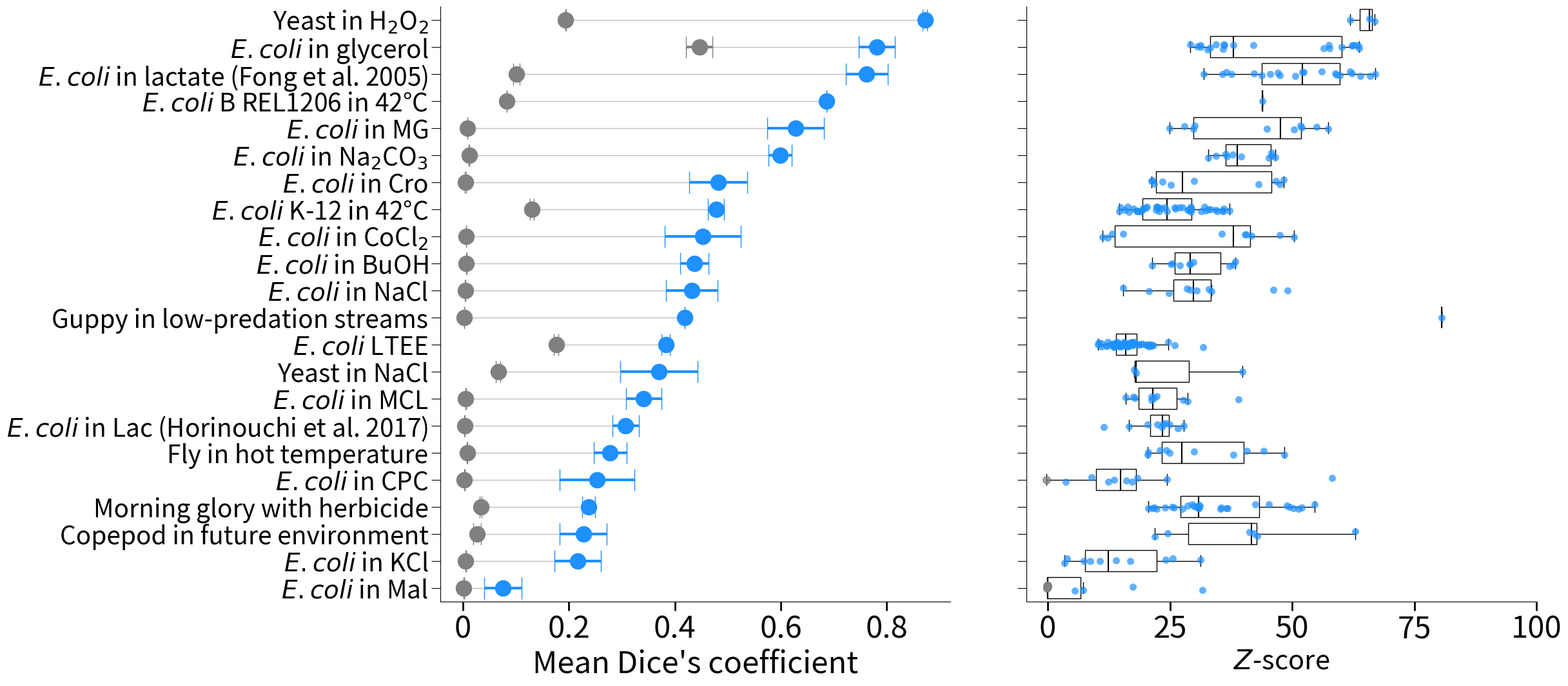
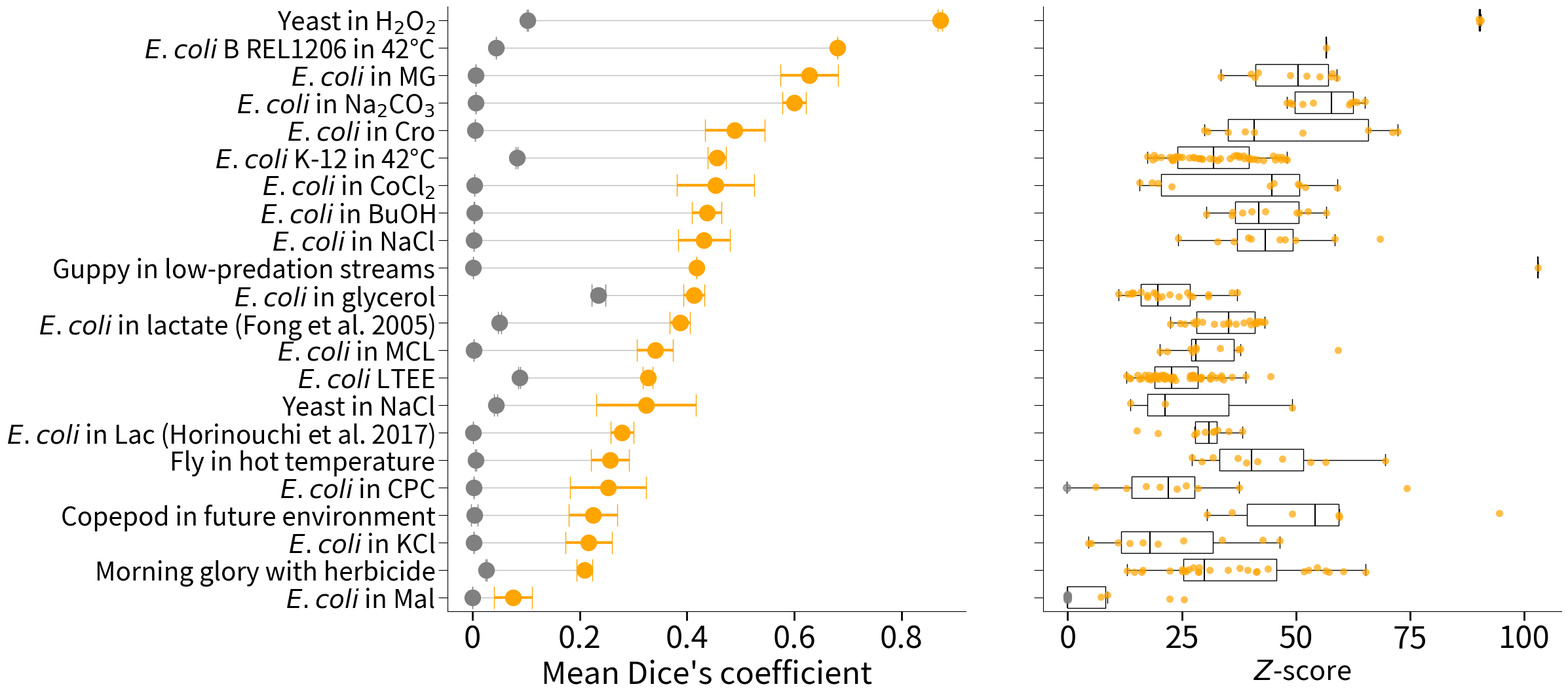
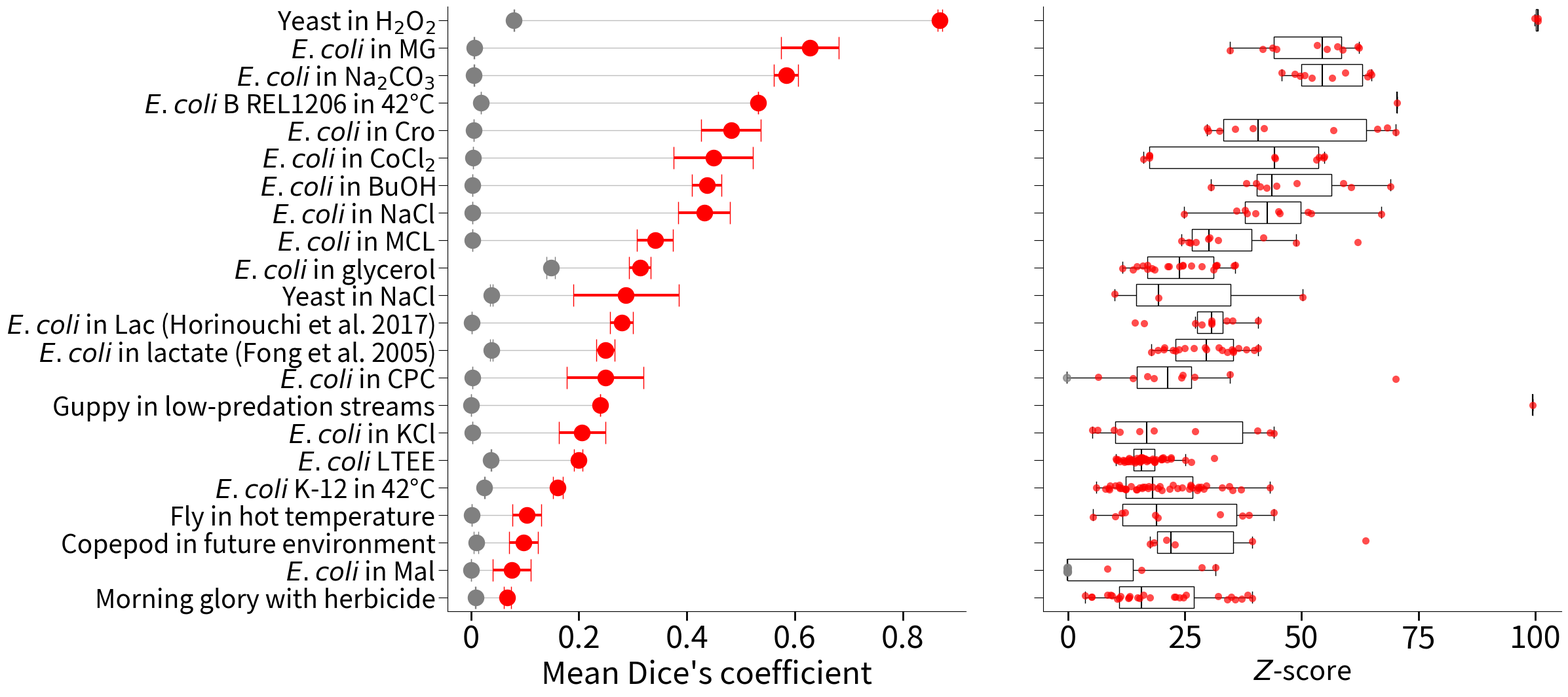

The matplotlib source for these figures, in order:
#!/usr/bin/env python
# coding: utf-8

import numpy as np
import pandas as pd
import seaborn as sns
import matplotlib.pyplot as plt

## raw data to plot

# first def
distance_data = {
    "Copepod in future environment": [24.59, 41.30, 21.84, 42.90, 62.88, 42.19],
    "Guppy in low-predation streams": [80.65],
    "Fly in hot temperature": [40.70, 38.05, 24.26, 24.87, 48.39, 20.47, 22.97, 20.60, 29.94, 44.15],
    "$\\it{E. coli}$ B REL1206 in 42°C": [43.88],
    "Yeast in NaCl": [17.62, 18.05, 39.81],
    "Yeast in H$_2$O$_2$": [61.80, 66.86, 65.79],
    "$\\it{E. coli}$ in NaCl": [46.14, 30.50, 28.47, 15.44, 24.74, 32.93, 20.72, 49.08, 29.21, 33.55],
    "$\\it{E. coli}$ in KCl": [13.97, 31.2, 8.64, 4.0, 25.55, 24.11, 7.34, 16.9, 3.44, 10.7],
    "$\\it{E. coli}$ in CoCl$_2$": [11.26, 40.60, 40.41, 35.61, 13.14, 12.20, 15.46, 47.45, 50.33, 41.66],
    "$\\it{E. coli}$ in Na$_2$CO$_3$": [39.57, 34.48, 32.89, 36.62, 45.18, 45.81, 46.54, 36.39, 37.88, 45.78],
    "$\\it{E. coli}$ in Lac (Horinouchi et al. 2017)": [22.43, 27.81, 23.66, 24.17, 26.65, 24.97, 11.42, 23.40, 16.62, 20.40],
    "$\\it{E. coli}$ in Mal": [-0.05, 17.41, -0.08, 7.19, -0.11, 31.61, -0.08, -0.09, 5.59, -0.06],
    "$\\it{E. coli}$ in MCL": [22.29, 17.50, 17.74, 21.27, 21.74, 15.99, 21.30, 39.07, 27.73, 28.65],
    "$\\it{E. coli}$ in MG": [50.37, 44.91, 24.93, 51.73, 51.91, 27.99, 57.42, 29.81, 55.06, 30.06],
    "$\\it{E. coli}$ in BuOH": [27.08, 38.01, 29.21, 25.55, 29.87, 29.05, 38.37, 37.17, 21.43, 25.14],
    "$\\it{E. coli}$ in CPC": [3.7, -0.25, 16.15, 12.38, 24.46, 18.38, 17.31, 9.01, 13.57, 58.19],
    "$\\it{E. coli}$ in Cro": [47.46, 25.18, 48.25, 21.75, 29.93, 46.71, 21.36, 23.48, 43.12, 21.17],
    "Morning glory with herbicide": [28.65, 29.51, 48.89, 36.85, 35.42, 30.87, 25.47, 54.58, 30.87, 21.32, 20.55, 45.30,
                                    42.53, 36.57, 21.80, 22.26, 52.00, 51.25, 35.33, 27.55, 24.00, 25.90, 49.41, 30.93,
                                    29.98, 31.07, 30.50, 50.19],
    "$\\it{E. coli}$ K-12 in 42°C": [20.29, 18.93, 23.23, 18.35, 34.39, 32.38, 29.36, 20.02, 31.41, 32.79, 29.31, 35.81,
                                    14.66, 18.26, 19.43, 33.43, 24.45, 27.50, 37.19, 16.68, 18.97, 18.33, 35.73, 24.03,
                                    28.84, 22.49, 22.79, 29.25, 26.10, 32.02, 14.84, 22.26, 17.56, 35.95, 26.03, 28.63,
                                    29.18, 15.85, 26.86, 22.35, 19.51, 29.24, 16.29, 34.71, 22.14],
    "$\\it{E. coli}$ LTEE": [17.66, 19.3, 14.68, 16.32, 20.29, 13.86, 10.89, 18.76, 24.67, 10.98, 31.84, 16.88,
                           21.62, 15.66, 16.26, 17.26, 26.03, 17.25, 13.99, 12.89, 13.57, 17.2, 13.26, 13.67,
                           20.83, 16.67, 10.23, 19.43, 15.51, 14.74, 15.9, 17.35, 15.51, 20.7, 10.4, 14.28,
                           18.62, 15.2, 20.13, 16.0, 17.3, 11.99, 21.27, 14.71, 16.53, 16.49, 21.08, 14.98,
                           15.65, 13.38, 12.19, 13.53, 15.42, 17.87, 12.21],
    "$\\it{E. coli}$ in glycerol": [57.51, 34.36, 29.14, 32.74, 30.63, 63.63, 42.06, 36.07, 38.0, 35.91, 57.61, 56.43, 
                                   62.22, 60.14, 36.2, 63.02, 62.37, 31.32, 63.72, 33.28, 31.28],
    "$\\it{E. coli}$ in lactate (Fong et al. 2005)": [31.88, 42.16, 35.79, 36.5, 37.64, 50.65, 52.34, 61.83, 62.27, 59.03, 43.8, 56.08, 
                                                    58.81, 59.8, 52.12, 66.0, 64.01, 45.44, 66.98, 47.53, 47.1]
}

non_sig_values = {
    r"$\it{E. coli}$ in CPC": [-0.25],
    r"$\it{E. coli}$ in Mal": [-0.05, -0.08, -0.11, -0.09, -0.06],
}

deg_data = pd.DataFrame({
    'organism': [
        'Copepod in future environment','Guppy in low-predation streams','Fly in hot temperature',
        '$\\it{E. coli}$ B REL1206 in 42°C','Yeast in NaCl','Yeast in H$_2$O$_2$',
        '$\\it{E. coli}$ in NaCl','$\\it{E. coli}$ in KCl','$\\it{E. coli}$ in CoCl$_2$',
        '$\\it{E. coli}$ in Na$_2$CO$_3$','$\\it{E. coli}$ in Lac (Horinouchi et al. 2017)',
        '$\\it{E. coli}$ in Mal','$\\it{E. coli}$ in MCL','$\\it{E. coli}$ in MG',
        '$\\it{E. coli}$ in BuOH','$\\it{E. coli}$ in CPC','$\\it{E. coli}$ in Cro',
        'Morning glory with herbicide','$\\it{E. coli}$ K-12 in 42°C','$\\it{E. coli}$ LTEE',
        '$\\it{E. coli}$ in glycerol','$\\it{E. coli}$ in lactate (Fong et al. 2005)'
    ],
    'Observation': [
        22.7,41.8,27.8,68.6,37.0,87.2,43.2,21.7,45.3,59.9,30.7,7.56,34.1,62.8,43.7,25.3,48.2,23.7,47.8,38.3,78.1,76.2
    ],
    'Random expectation': [
        2.67,0.26,0.801,8.28,6.65,19.4,0.48,0.53,0.61,1.17,0.32,0.17,0.54,0.87,0.65,0.26,0.49,3.36,13.0,17.6,44.6,10.1
    ]
})
ci_deg = np.array([
    [4.46,0.776],[0,0],[3.12,0.0749],[0,0],[7.33,0.405],[0.394,0.0130],[4.83,0.07],[4.38,0.05],
    [7.20,0.05],[2.21,0.03],[2.50,0.02],[3.56,0.03],[3.36,0.04],[5.34,0.02],[2.72,0.04],[7.06,0.06],
    [5.48,0.07],[1.22,0.139],[1.50,0.394],[0.772,0.387],[3.42,2.50],[3.95,0.649]
])

# second def
distance_data_dir = {
    "Copepod in future environment": [36.01, 49.17, 30.46, 59.30, 94.50, 59.41],
    "Guppy in low-predation streams": [102.98],
    "Fly in hot temperature": [56.44, 53.10, 29.33, 39.05, 69.55, 27.26, 37.27, 31.78, 41.57, 47.03],
    "$\\it{E. coli}$ B REL1206 in 42°C": [56.67],
    "Yeast in NaCl": [21.33, 13.66, 49.15],
    "Yeast in H$_2$O$_2$": [90.09, 90.42, 90.11],
    "$\\it{E. coli}$ in NaCl": [68.39, 49.89, 36.36, 24.18, 39.57, 58.45, 32.80, 46.39, 47.50, 40.14],
    "$\\it{E. coli}$ in KCl": [19.75, 46.44, 13.52, 5.16, 42.74, 33.86, 11.01, 25.38, 4.50, 16.37],
    "$\\it{E. coli}$ in CoCl$_2$": [15.71, 52.00, 50.47, 45.09, 18.46, 19.73, 22.71, 59.11, 50.77, 44.32],
    "$\\it{E. coli}$ in Na$_2$CO$_3$": [63.34, 48.07, 48.70, 53.80, 61.93, 62.69, 65.09, 49.20, 51.46, 61.69],
    "$\\it{E. coli}$ in Lac (Horinouchi et al. 2017)": [30.05, 35.20, 38.24, 32.01, 32.78, 31.75, 15.08, 27.75, 19.73, 28.13],
    "$\\it{E. coli}$ in Mal": [-0.06, 25.41, -0.07, 8.71, -0.08, 22.34, -0.05, -0.05, 7.19, -0.03],
    "$\\it{E. coli}$ in MCL": [27.40, 26.93, 21.70, 28.12, 28.03, 20.13, 33.40, 59.18, 37.77, 37.42],
    "$\\it{E. coli}$ in MG": [57.67, 48.74, 33.44, 57.84, 55.13, 41.00, 58.91, 41.74, 52.25, 40.08],
    "$\\it{E. coli}$ in BuOH": [43.26, 52.56, 40.31, 36.10, 38.24, 50.22, 56.60, 50.68, 30.36, 35.92],
    "$\\it{E. coli}$ in CPC": [6.12, -0.15, 28.43, 17.13, 37.52, 25.88, 23.89, 12.88, 20.16, 74.29],
    "$\\it{E. coli}$ in Cro": [72.27, 38.88, 71.16, 30.65, 40.85, 65.82, 29.92, 35.08, 51.51],
    "Morning glory with herbicide": [28.61, 28.59, 56.48, 41.45, 37.70, 31.01, 25.90, 60.30, 35.04, 16.10, 13.00, 54.63,
                                     43.77, 41.23, 14.59, 16.47, 65.18, 51.69, 39.33, 27.49, 22.29, 25.47, 52.68, 25.01,
                                     28.80, 25.08, 26.54, 57.25],
    "$\\it{E. coli}$ K-12 in 42°C": [26.58, 23.68, 31.94, 22.84, 47.71, 46.65, 39.75, 24.46, 42.85, 38.65, 36.89, 45.93,
                                     19.25, 22.90, 25.01, 41.61, 33.43, 32.82, 48.03, 20.42, 23.33, 22.84, 40.12, 29.49,
                                     37.55, 28.93, 28.61, 37.55, 31.13, 44.95, 17.37, 27.82, 22.35, 45.46, 35.45, 39.65,
                                     38.54, 18.62, 36.37, 29.26, 24.05, 40.78, 18.85, 46.88, 27.48],
    "$\\it{E. coli}$ LTEE": [29.09, 31.08, 22.69, 26.83, 32.57, 17.67, 13.65, 27.68, 39.00, 17.68, 44.47, 21.97, 31.19,
                             27.13, 20.45, 21.10, 35.88, 27.48, 21.04, 16.80, 20.22, 27.40, 19.20, 18.91, 33.58, 26.71,
                             15.75, 29.22, 27.14, 19.86, 12.82, 28.28, 21.76, 31.53, 18.70, 13.51, 19.24, 21.13, 29.18,
                             23.24, 28.73, 17.59, 33.66, 23.06, 27.21, 20.99, 34.04, 17.96, 22.42, 19.47, 15.35, 16.17,
                             23.64, 27.64, 18.10],
    "$\\it{E. coli}$ in glycerol": [35.96, 14.42, 15.97, 14.19, 11.12, 37.08, 20.60, 17.49, 19.79, 13.20, 30.73, 22.25,
                                   26.76, 24.29, 19.32, 27.35, 26.20, 14.00, 30.76, 18.85, 17.42],
    "$\\it{E. coli}$ in lactate (Fong et al. 2005)": [24.63, 27.46, 22.42, 28.06, 25.69, 35.27, 35.22, 39.88, 38.49, 40.06,
                                                     28.24, 41.23, 40.99, 41.44, 36.83, 43.09, 41.93, 29.55, 42.55, 32.02, 34.04]
}
non_sig_values_dir = {
    r"$\it{E. coli}$ in CPC": [-0.15],
    r"$\it{E. coli}$ in Mal": [-0.06, -0.07, -0.08, -0.05, -0.05, -0.03]
}
dir_data = pd.DataFrame({
    'organism': [
        '$\\it{E. coli}$ K-12 in 42°C','$\\it{E. coli}$ B REL1206 in 42°C','$\\it{E. coli}$ in NaCl',
        '$\\it{E. coli}$ in KCl','$\\it{E. coli}$ in CoCl$_2$','$\\it{E. coli}$ in Na$_2$CO$_3$',
        '$\\it{E. coli}$ in Lac (Horinouchi et al. 2017)','$\\it{E. coli}$ in Mal',
        '$\\it{E. coli}$ in MCL','$\\it{E. coli}$ in MG','$\\it{E. coli}$ in BuOH','$\\it{E. coli}$ in CPC',
        '$\\it{E. coli}$ in Cro','Yeast in NaCl','Yeast in H$_2$O$_2$','Copepod in future environment',
        'Fly in hot temperature','Guppy in low-predation streams','Morning glory with herbicide',
        '$\\it{E. coli}$ LTEE','$\\it{E. coli}$ in glycerol','$\\it{E. coli}$ in lactate (Fong et al. 2005)'
    ],
    'Observation': [
        45.6,68.0,43.2,21.7,45.3,60.0,27.9,7.6,34.1,62.8,43.7,25.3,48.9,32.4,87.2,22.5,25.7,41.8,20.9,32.7,41.3,38.7
    ],
    'Random expectation': [
        8.3,4.4,0.25,0.27,0.38,0.59,0.15,0.07,0.28,0.64,0.33,0.26,0.49,4.4,10.3,0.41,0.64,0.16,2.61,8.79,23.5,5.07
    ]
})
ci_dir = np.array([
    [1.72,0.202],[0,0],[4.83,0.03],[4.38,0.02],[7.20,0.04],[2.21,0.02],[2.11,0.02],[3.56,0.01],
    [3.36,0.02],[5.34,0.04],[2.72,0.03],[7.06,0.03],[5.55,0.04],[9.26,0.30],[0.394,0.0859],
    [4.49,0.623],[3.56,0.105],[0,0],[1.49,0.149],[0.934,0.194],[2.00,1.30],[1.92,0.318]
])

# third def
distance_data_mag = {
    "Copepod in future environment": [21.10, 39.44, 18.39, 17.58, 63.70, 22.87],
    "Guppy in low-predation streams": [99.45],
    "Fly in hot temperature": [44.01, 32.52, 11.54, 18.75, 37.32, 10.12, 12.19, 5.43, 19.29, 38.70],
    "$\\it{E. coli}$ B REL1206 in 42°C": [70.34],
    "Yeast in NaCl": [19.34, 10.04, 50.24],
    "Yeast in H$_2$O$_2$": [100.54, 99.81, 100.57],
    "$\\it{E. coli}$ in NaCl": [67.07, 45.36, 45.06, 24.84, 40.12, 52.01, 36.07, 51.36, 38.30, 37.83],
    "$\\it{E. coli}$ in KCl": [18.35, 43.21, 11.06, 6.37, 44.07, 40.62, 9.88, 27.30, 5.17, 15.29],
    "$\\it{E. coli}$ in CoCl$_2$": [16.15, 54.80, 53.12, 44.32, 17.43, 17.43, 17.38, 54.73, 53.76, 44.19],
    "$\\it{E. coli}$ in Na$_2$CO$_3$": [56.58, 49.62, 45.77, 50.68, 64.96, 59.34, 64.62, 48.61, 52.25, 64.15],
    "$\\it{E. coli}$ in Lac (Horinouchi et al. 2017)": [28.66, 33.93, 30.81, 40.75, 35.20, 30.81, 14.41, 30.81, 16.33, 27.25],
    "$\\it{E. coli}$ in Mal": [-0.07, 28.66, -0.06, 15.78, -0.05, 31.61, -0.06, -0.06, 8.39, -0.08],
    "$\\it{E. coli}$ in MCL": [27.40, 26.24, 24.35, 32.19, 30.36, 25.85, 30.00, 62.04, 48.86, 41.75],
    "$\\it{E. coli}$ in MG": [57.62, 53.28, 34.70, 62.27, 55.44, 41.67, 62.03, 44.63, 58.82, 43.83],
    "$\\it{E. coli}$ in BuOH": [44.61, 60.53, 41.06, 38.23, 42.53, 48.99, 58.92, 69.06, 30.63, 40.23],
    "$\\it{E. coli}$ in CPC": [6.52, -0.18, 24.51, 18.34, 34.61, 27.03, 24.29, 13.94, 17.07, 70.11],
    "$\\it{E. coli}$ in Cro": [70.06, 39.53, 68.35, 29.70, 41.94, 66.25, 32.38, 35.75, 56.77, 30.03],
    "Morning glory with herbicide": [15.27, 14.90, 34.11, 24.74, 23.83, 17.59, 13.13, 34.99, 16.18, 5.15, 3.67, 37.24,
                                     25.26, 23.04, 5.03, 9.47, 39.42, 38.42, 22.81, 8.41, 10.57, 11.04, 35.80, 11.29,
                                     13.27, 9.17, 12.88, 32.11],
    "$\\it{E. coli}$ K-12 in 42°C": [12.40, 10.98, 16.44, 8.87, 35.26, 29.65, 27.59, 15.34, 26.19, 27.90, 19.72, 34.46,
                                     11.60, 11.09, 14.56, 29.11, 21.83, 15.97, 33.04, 6.01, 12.42, 8.72, 28.46, 19.30,
                                     26.22, 13.49, 17.35, 22.50, 17.11, 36.98, 8.10, 15.93, 12.23, 27.93, 26.73, 24.48,
                                     23.49, 11.03, 20.03, 18.09, 10.09, 26.01, 9.05, 43.16, 14.83],
    "$\\it{E. coli}$ LTEE": [18.59, 20.10, 14.76, 16.52, 19.89, 14.69, 10.70, 18.12, 25.13, 11.09, 31.32, 16.49, 22.04,
                             15.46, 16.07, 16.17, 26.41, 16.17, 13.85, 12.67, 13.06, 17.04, 12.94, 13.59, 20.41, 16.09,
                             10.41, 18.89, 15.49, 14.23, 15.86, 18.59, 15.18, 22.09, 10.29, 14.98, 18.13, 15.41, 20.03,
                             15.53, 16.85, 12.07, 20.31, 14.33, 17.25, 15.75, 21.26, 15.13, 15.54, 12.96, 12.06, 13.44,
                             15.14, 18.56, 11.80],
    "$\\it{E. coli}$ in glycerol": [26.34, 16.07, 16.94, 14.70, 11.73, 35.78, 23.82, 21.33, 24.61, 21.67, 24.57, 28.64,
                                   31.52, 31.13, 18.52, 31.79, 31.91, 13.99, 35.45, 18.04, 16.99],
    "$\\it{E. coli}$ in lactate (Fong et al. 2005)": [19.19, 22.48, 17.87, 23.68, 20.63, 26.90, 29.34, 36.51, 35.12,
                                                     35.37, 20.52, 32.92, 32.23, 35.30, 34.05, 38.13, 39.89, 22.99,
                                                     40.75, 25.05, 29.60]
}
non_sig_values_mag = {
    r"$\it{E. coli}$ in CPC": [-0.18],
    r"$\it{E. coli}$ in Mal": [-0.07, -0.06, -0.05, -0.06, -0.06, -0.08]
}
mag_data = pd.DataFrame({
    'organism': ['Guppy in low-predation streams','Copepod in future environment','Fly in hot temperature',
                 'Yeast in NaCl','Yeast in H$_2$O$_2$','$\\it{E. coli}$ B REL1206 in 42°C','$\\it{E. coli}$ in NaCl',
                 '$\\it{E. coli}$ in KCl','$\\it{E. coli}$ in CoCl$_2$','$\\it{E. coli}$ in Na$_2$CO$_3$',
                 '$\\it{E. coli}$ in Lac (Horinouchi et al. 2017)','$\\it{E. coli}$ in Mal','$\\it{E. coli}$ in MCL',
                 '$\\it{E. coli}$ in MG', '$\\it{E. coli}$ in BuOH', '$\\it{E. coli}$ in CPC','$\\it{E. coli}$ in Cro',
                 'Morning glory with herbicide','$\\it{E. coli}$ K-12 in 42°C','$\\it{E. coli}$ LTEE',
                 '$\\it{E. coli}$ in glycerol','$\\it{E. coli}$ in lactate (Fong et al. 2005)'],
    'Observation': [23.9,9.71,10.3,28.7,86.9,53.2,43.2,20.6,44.9,58.4,27.9,7.56,34.1,62.8,43.7,24.9,48.2,6.74,16.1,19.9,31.3,24.9],
    'Random expectation': [0.06,0.943,0.153,3.79,7.96,1.85,0.25,0.25,0.39,0.57,0.15,0.06,0.28,0.58,0.28,0.26,0.51,0.859,2.50,3.73,14.8,3.80]
})
ci_mag = np.array([
    [0,0],[2.67,0.385],[2.68,0.0358],[9.77,0.252],[0.426,0.0303],[0,0],[4.83,0.03],[4.28,0.01],[7.35,0.05],[2.24,0.02],
    [2.11,0.02],[3.56,0.02],[3.36,0.02],[5.34,0.04],[2.72,0.03],[7.09,0.03],[5.55,0.04],[0.665,0.0531],[0.947,0.0567],
    [0.752,0.0931],[2.00,0.826],[1.68,0.237]
])

# plotting
def _build_long_df(distance_data, non_sig_values):
    df = pd.DataFrame([(org, d) for org, ds in distance_data.items() for d in ds],
                      columns=["Organism", "Distance"])
    non_sig_values = non_sig_values or {}
    def _flag(row):
        vals = non_sig_values.get(row["Organism"], [])
        return "non-sig" if row["Distance"] in vals else "sig"
    df["flag"] = df.apply(_flag, axis=1)
    return df

def _prep_summary(summary_df, ci_array):
    s = summary_df.copy()
    s["Observation_frac"] = s["Observation"] / 100
    s["Random_frac"] = s["Random expectation"] / 100
    s = s.sort_values("Observation_frac", ascending=False).reset_index(drop=False)
    original_idx = s["index"].to_numpy()
    ci_sorted = ci_array[original_idx]
    s = s.reset_index(drop=True)
    s["y"] = s.index
    order = s["organism"].tolist()
    obs_err = ci_sorted[:, 0] / 100
    sim_err = ci_sorted[:, 1] / 100
    return s, order, obs_err, sim_err

def _format_axes(ax_left, ax_right, order, xlabel_left, xlabel_right):
    ax_left.set_yticks(range(len(order)))
    ax_left.set_yticklabels(order, fontsize=28)
    ax_left.set_xticks([0, 0.2, 0.4, 0.6, 0.8])
    ax_left.set_xticklabels(['0','0.2','0.4','0.6','0.8'], fontsize=34)
    ax_left.set_xlabel(xlabel_left, fontsize=34)
    ax_left.tick_params(axis='x', labelsize=34, length=10, width=2)
    ax_left.tick_params(axis='y', labelsize=28, length=10)

    ax_right.set_xticks([0, 25, 50, 75, 100])
    ax_right.set_xticklabels(['0','25','50','75','100'], fontsize=34)
    ax_right.set_xlabel(xlabel_right, fontsize=30)
    ax_right.tick_params(axis='x', labelsize=34, length=10, width=2)
    ax_right.tick_params(axis='y', length=10)

    plt.subplots_adjust(left=0.45, right=0.95, wspace=0.15)
    sns.despine()

def make_panel(
    distance_data,               # dict: {organism: [values]}
    non_sig_values,              # dict: {organism: [non-sig values]}
    summary_df,                  # DataFrame: columns ['organism','Observation','Random expectation']
    ci_array,                    # np.array shape (n,2) aligned to summary_df
    obs_point_color="dodgerblue",
    strip_sig_color="dodgerblue",
    xlabel_left="Mean Dice's coefficient",
    xlabel_right=r"$\it{Z}$-score",
):
    df_long = _build_long_df(distance_data, non_sig_values)
    s, order, obs_err, sim_err = _prep_summary(summary_df, ci_array)

    fig, (ax1, ax2) = plt.subplots(ncols=2, figsize=(34, 12), sharey=True)

    # left: paired means + errors
    for _, r in s.iterrows():
        ax1.plot([r["Random_frac"], r["Observation_frac"]], [r["y"], r["y"]],
                 color='gray', alpha=0.5, lw=1)
    ax1.scatter(s["Random_frac"], s["y"], marker='o', color='gray', s=300, zorder=3)
    ax1.scatter(s["Observation_frac"], s["y"], marker='o', color=obs_point_color, s=300, zorder=3)
    for i, r in s.iterrows():
        ax1.errorbar(r["Random_frac"], r["y"], xerr=sim_err[i],
                     fmt='none', ecolor='gray', elinewidth=3, capsize=12, zorder=2)
        ax1.errorbar(r["Observation_frac"], r["y"], xerr=obs_err[i],
                     fmt='none', ecolor=obs_point_color, elinewidth=3, capsize=12, zorder=2)

    # right: box + strip
    sns.boxplot(
        x="Distance", y="Organism", data=df_long, order=order,
        orient='h', fliersize=0, ax=ax2,
        boxprops=dict(facecolor='white', edgecolor='black'),
        medianprops=dict(color='black', linewidth=1.5),
        whiskerprops=dict(color='black'),
        capprops=dict(color='black'),
        showfliers=False
    )
    sns.stripplot(
        x="Distance", y="Organism",
        data=df_long[df_long.flag == "sig"], order=order,
        orient='h', size=8, alpha=0.7, color=strip_sig_color, jitter=True, ax=ax2
    )
    sns.stripplot(
        x="Distance", y="Organism",
        data=df_long[df_long.flag == "non-sig"], order=order,
        orient='h', size=8, alpha=0.7,
        edgecolor='grey', facecolor='grey', linewidth=1.5, jitter=True, ax=ax2
    )

    _format_axes(ax1, ax2, order, xlabel_left, xlabel_right)
    plt.show()

# Fig 2a,b
make_panel(
    distance_data=distance_data,
    non_sig_values=non_sig_values,
    summary_df=deg_data,
    ci_array=ci_deg,
    obs_point_color="dodgerblue",
    strip_sig_color="dodgerblue",
    xlabel_left="Mean Dice's coefficient",
    xlabel_right=r"$\it{Z}$-score",
)

# Fig 2c,d
make_panel(
    distance_data=distance_data_dir,
    non_sig_values=non_sig_values_dir,
    summary_df=dir_data,
    ci_array=ci_dir,
    obs_point_color="orange",
    strip_sig_color="orange",
    xlabel_left="Mean Dice's coefficient",
    xlabel_right=r"$\it{Z}$-score",
)

# Fig 2 e,f
make_panel(
    distance_data=distance_data_mag,
    non_sig_values=non_sig_values_mag,
    summary_df=mag_data,
    ci_array=ci_mag,
    obs_point_color="red",
    strip_sig_color="red",
    xlabel_left="Mean Dice's coefficient",
    xlabel_right=r"$\it{Z}$-score",
)
